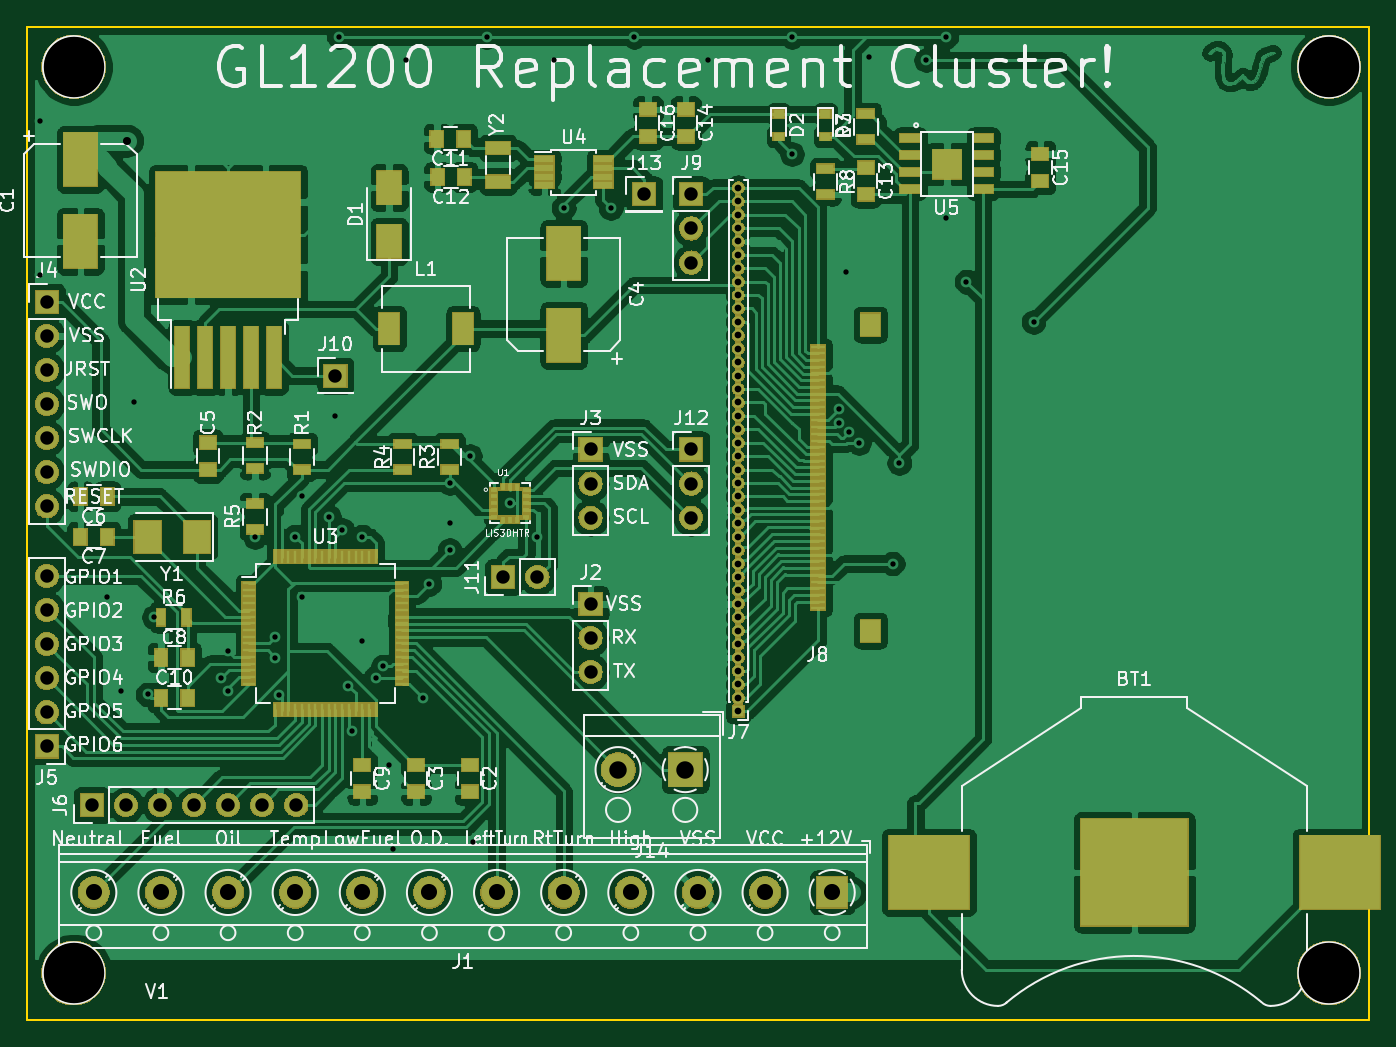
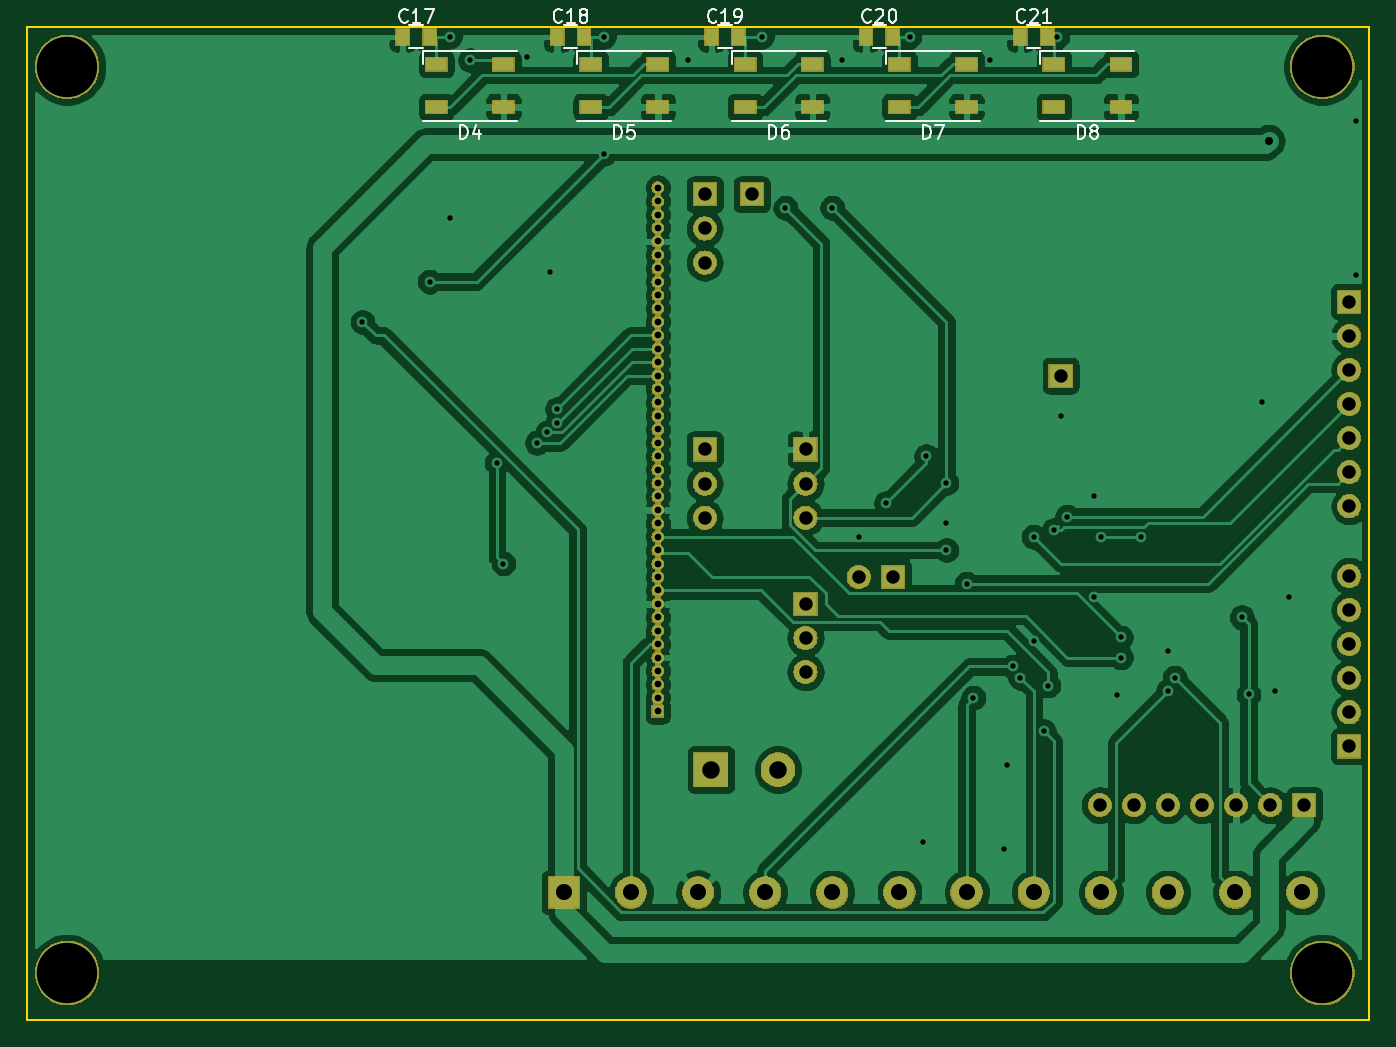
Circuit board: 11 layer files. Board 100.0 x 74.0 mm.
- bottom_copper: Cluster-B_Cu.gbr (186128 bytes)
- bottom_mask: Cluster-B_Mask.gbr (105257 bytes)
- paste: Cluster-B_Paste.gbr (1297 bytes)
- bottom_silk: Cluster-B_SilkS.gbr (10555 bytes)
- outline: Cluster-Edge_Cuts.gbr (778 bytes)
- top_copper: Cluster-F_Cu.gbr (313628 bytes)
- top_mask: Cluster-F_Mask.gbr (119405 bytes)
- paste: Cluster-F_Paste.gbr (6647 bytes)
- top_silk: Cluster-F_SilkS.gbr (95778 bytes)
- drill: Cluster-NPTH.drl (275 bytes)
- drill: Cluster-PTH.drl (2822 bytes)

=== bottom_copper: Cluster-B_Cu.gbr (186128 bytes, source omitted) ===
=== bottom_mask: Cluster-B_Mask.gbr (105257 bytes, source omitted) ===
=== paste: Cluster-B_Paste.gbr ===
G04 #@! TF.GenerationSoftware,KiCad,Pcbnew,5.1.0*
G04 #@! TF.CreationDate,2019-04-02T23:30:48-05:00*
G04 #@! TF.ProjectId,Cluster,436c7573-7465-4722-9e6b-696361645f70,rev?*
G04 #@! TF.SameCoordinates,Original*
G04 #@! TF.FileFunction,Paste,Bot*
G04 #@! TF.FilePolarity,Positive*
%FSLAX46Y46*%
G04 Gerber Fmt 4.6, Leading zero omitted, Abs format (unit mm)*
G04 Created by KiCad (PCBNEW 5.1.0) date 2019-04-02 23:30:48*
%MOMM*%
%LPD*%
G04 APERTURE LIST*
%ADD10R,1.000000X1.250000*%
%ADD11R,1.600000X1.000000*%
G04 APERTURE END LIST*
D10*
X216000000Y-68250000D03*
X214000000Y-68250000D03*
X202500000Y-68250000D03*
X204500000Y-68250000D03*
X193000000Y-68250000D03*
X191000000Y-68250000D03*
X179500000Y-68250000D03*
X181500000Y-68250000D03*
X170000000Y-68250000D03*
X168000000Y-68250000D03*
D11*
X213500000Y-70300000D03*
X213500000Y-73500000D03*
X208500000Y-70300000D03*
X208500000Y-73500000D03*
X197000000Y-73500000D03*
X197000000Y-70300000D03*
X202000000Y-73500000D03*
X202000000Y-70300000D03*
X190500000Y-70300000D03*
X190500000Y-73500000D03*
X185500000Y-70300000D03*
X185500000Y-73500000D03*
X174000000Y-73500000D03*
X174000000Y-70300000D03*
X179000000Y-73500000D03*
X179000000Y-70300000D03*
X167500000Y-70300000D03*
X167500000Y-73500000D03*
X162500000Y-70300000D03*
X162500000Y-73500000D03*
M02*

=== bottom_silk: Cluster-B_SilkS.gbr (10555 bytes, source omitted) ===
=== outline: Cluster-Edge_Cuts.gbr ===
G04 #@! TF.GenerationSoftware,KiCad,Pcbnew,5.1.0*
G04 #@! TF.CreationDate,2019-04-02T23:30:48-05:00*
G04 #@! TF.ProjectId,Cluster,436c7573-7465-4722-9e6b-696361645f70,rev?*
G04 #@! TF.SameCoordinates,Original*
G04 #@! TF.FileFunction,Profile,NP*
%FSLAX46Y46*%
G04 Gerber Fmt 4.6, Leading zero omitted, Abs format (unit mm)*
G04 Created by KiCad (PCBNEW 5.1.0) date 2019-04-02 23:30:48*
%MOMM*%
%LPD*%
G04 APERTURE LIST*
%ADD10C,0.150000*%
G04 APERTURE END LIST*
D10*
X144000000Y-141500000D02*
X144000000Y-137500000D01*
X144000000Y-73500000D02*
X144000000Y-67500000D01*
X144000000Y-67500000D02*
X244000000Y-67500000D01*
X144000000Y-137500000D02*
X144000000Y-73500000D01*
X244000000Y-141500000D02*
X144000000Y-141500000D01*
X244000000Y-67500000D02*
X244000000Y-141500000D01*
M02*

=== top_copper: Cluster-F_Cu.gbr (313628 bytes, source omitted) ===
=== top_mask: Cluster-F_Mask.gbr (119405 bytes, source omitted) ===
=== paste: Cluster-F_Paste.gbr ===
G04 #@! TF.GenerationSoftware,KiCad,Pcbnew,5.1.0*
G04 #@! TF.CreationDate,2019-04-02T23:30:48-05:00*
G04 #@! TF.ProjectId,Cluster,436c7573-7465-4722-9e6b-696361645f70,rev?*
G04 #@! TF.SameCoordinates,Original*
G04 #@! TF.FileFunction,Paste,Top*
G04 #@! TF.FilePolarity,Positive*
%FSLAX46Y46*%
G04 Gerber Fmt 4.6, Leading zero omitted, Abs format (unit mm)*
G04 Created by KiCad (PCBNEW 5.1.0) date 2019-04-02 23:30:48*
%MOMM*%
%LPD*%
G04 APERTURE LIST*
%ADD10R,2.500000X4.000000*%
%ADD11R,1.250000X1.000000*%
%ADD12R,1.000000X1.250000*%
%ADD13R,1.100000X0.250000*%
%ADD14R,1.500000X1.700000*%
%ADD15R,1.500000X2.400000*%
%ADD16R,1.300000X0.700000*%
%ADD17R,0.700000X1.300000*%
%ADD18R,2.000000X2.400000*%
%ADD19R,1.800000X2.500000*%
%ADD20R,0.350000X0.520000*%
%ADD21R,0.520000X0.350000*%
%ADD22R,1.100000X4.600000*%
%ADD23R,5.250000X4.550000*%
%ADD24R,1.000000X0.250000*%
%ADD25R,0.250000X1.000000*%
%ADD26R,6.000000X5.500000*%
%ADD27R,0.800000X0.600000*%
%ADD28R,1.450000X0.450000*%
%ADD29R,1.500000X0.600000*%
%ADD30R,2.200000X2.200000*%
%ADD31R,1.800000X1.000000*%
G04 APERTURE END LIST*
D10*
X148000000Y-83500000D03*
X148000000Y-77400000D03*
D11*
X177000000Y-124500000D03*
X177000000Y-122500000D03*
X173000000Y-122500000D03*
X173000000Y-124500000D03*
D10*
X184000000Y-90500000D03*
X184000000Y-84400000D03*
D11*
X157500000Y-100500000D03*
X157500000Y-98500000D03*
D12*
X150000000Y-102500000D03*
X148000000Y-102500000D03*
X148000000Y-105500000D03*
X150000000Y-105500000D03*
X156000000Y-114500000D03*
X154000000Y-114500000D03*
D11*
X169000000Y-124500000D03*
X169000000Y-122500000D03*
D12*
X154000000Y-117500000D03*
X156000000Y-117500000D03*
D13*
X202950000Y-110840000D03*
X202950000Y-110340000D03*
X202950000Y-109840000D03*
X202950000Y-109340000D03*
X202950000Y-108840000D03*
X202950000Y-108340000D03*
X202950000Y-107840000D03*
X202950000Y-107340000D03*
X202950000Y-106840000D03*
X202950000Y-106340000D03*
X202950000Y-105840000D03*
X202950000Y-105340000D03*
X202950000Y-104840000D03*
X202950000Y-104340000D03*
X202950000Y-103840000D03*
X202950000Y-103340000D03*
X202950000Y-102840000D03*
X202950000Y-102340000D03*
X202950000Y-101840000D03*
X202950000Y-101340000D03*
X202950000Y-100840000D03*
X202950000Y-100340000D03*
X202950000Y-99840000D03*
X202950000Y-99340000D03*
X202950000Y-98840000D03*
X202950000Y-98340000D03*
X202950000Y-97840000D03*
X202950000Y-97340000D03*
X202950000Y-96840000D03*
X202950000Y-96340000D03*
X202950000Y-95840000D03*
X202950000Y-95340000D03*
X202950000Y-94840000D03*
X202950000Y-94340000D03*
X202950000Y-93840000D03*
X202950000Y-93340000D03*
X202950000Y-92840000D03*
X202950000Y-92340000D03*
X202950000Y-91840000D03*
X202950000Y-91340000D03*
D14*
X206850000Y-112500000D03*
X206850000Y-89700000D03*
D15*
X171000000Y-90000000D03*
X176500000Y-90000000D03*
D16*
X164500000Y-100500000D03*
X164500000Y-98600000D03*
X161000000Y-100400000D03*
X161000000Y-98500000D03*
X175500000Y-98600000D03*
X175500000Y-100500000D03*
X172000000Y-98600000D03*
X172000000Y-100500000D03*
X161000000Y-104950000D03*
X161000000Y-103050000D03*
D17*
X154000000Y-111500000D03*
X155900000Y-111500000D03*
D18*
X156700000Y-105500000D03*
X153000000Y-105500000D03*
D19*
X171000000Y-83500000D03*
X171000000Y-79500000D03*
D20*
X179500000Y-104225000D03*
X180000000Y-104225000D03*
X180500000Y-104225000D03*
D21*
X181225000Y-104000000D03*
X181225000Y-103500000D03*
X181225000Y-103000000D03*
X181225000Y-102500000D03*
X181225000Y-102000000D03*
D20*
X180500000Y-101775000D03*
X180000000Y-101775000D03*
X179500000Y-101775000D03*
D21*
X178775000Y-102000000D03*
X178775000Y-102500000D03*
X178775000Y-103000000D03*
X178775000Y-103500000D03*
X178775000Y-104000000D03*
D22*
X155600000Y-92150000D03*
X157300000Y-92150000D03*
X159000000Y-92150000D03*
X160700000Y-92150000D03*
X162400000Y-92150000D03*
D23*
X161775000Y-80575000D03*
X156225000Y-85425000D03*
X156225000Y-80575000D03*
X161775000Y-85425000D03*
D24*
X160550000Y-108950000D03*
X160550000Y-109450000D03*
X160550000Y-109950000D03*
X160550000Y-110450000D03*
X160550000Y-110950000D03*
X160550000Y-111450000D03*
X160550000Y-111950000D03*
X160550000Y-112450000D03*
X160550000Y-112950000D03*
X160550000Y-113450000D03*
X160550000Y-113950000D03*
X160550000Y-114450000D03*
X160550000Y-114950000D03*
X160550000Y-115450000D03*
X160550000Y-115950000D03*
X160550000Y-116450000D03*
D25*
X162500000Y-118400000D03*
X163000000Y-118400000D03*
X163500000Y-118400000D03*
X164000000Y-118400000D03*
X164500000Y-118400000D03*
X165000000Y-118400000D03*
X165500000Y-118400000D03*
X166000000Y-118400000D03*
X166500000Y-118400000D03*
X167000000Y-118400000D03*
X167500000Y-118400000D03*
X168000000Y-118400000D03*
X168500000Y-118400000D03*
X169000000Y-118400000D03*
X169500000Y-118400000D03*
X170000000Y-118400000D03*
D24*
X171950000Y-116450000D03*
X171950000Y-115950000D03*
X171950000Y-115450000D03*
X171950000Y-114950000D03*
X171950000Y-114450000D03*
X171950000Y-113950000D03*
X171950000Y-113450000D03*
X171950000Y-112950000D03*
X171950000Y-112450000D03*
X171950000Y-111950000D03*
X171950000Y-111450000D03*
X171950000Y-110950000D03*
X171950000Y-110450000D03*
X171950000Y-109950000D03*
X171950000Y-109450000D03*
X171950000Y-108950000D03*
D25*
X170000000Y-107000000D03*
X169500000Y-107000000D03*
X169000000Y-107000000D03*
X168500000Y-107000000D03*
X168000000Y-107000000D03*
X167500000Y-107000000D03*
X167000000Y-107000000D03*
X166500000Y-107000000D03*
X166000000Y-107000000D03*
X165500000Y-107000000D03*
X165000000Y-107000000D03*
X164500000Y-107000000D03*
X164000000Y-107000000D03*
X163500000Y-107000000D03*
X163000000Y-107000000D03*
X162500000Y-107000000D03*
D12*
X174550000Y-75850000D03*
X176550000Y-75850000D03*
X176600000Y-78700000D03*
X174600000Y-78700000D03*
D11*
X206500000Y-78000000D03*
X206500000Y-80000000D03*
X193089999Y-75675001D03*
X193089999Y-73675001D03*
X219500000Y-79000000D03*
X219500000Y-77000000D03*
X190269999Y-73675001D03*
X190269999Y-75675001D03*
D16*
X206500000Y-75900000D03*
X206500000Y-74000000D03*
D26*
X211200000Y-130500000D03*
X241800000Y-130500000D03*
D27*
X200000000Y-75700000D03*
X200000000Y-74000000D03*
X203500000Y-74000000D03*
X203500000Y-75700000D03*
D16*
X203500000Y-78100000D03*
X203500000Y-80000000D03*
D28*
X182550000Y-77375000D03*
X182550000Y-78025000D03*
X182550000Y-78675000D03*
X182550000Y-79325000D03*
X186950000Y-79325000D03*
X186950000Y-78675000D03*
X186950000Y-78025000D03*
X186950000Y-77375000D03*
D29*
X209800000Y-75800000D03*
X209800000Y-77070000D03*
X209800000Y-78340000D03*
X209800000Y-79610000D03*
X215250000Y-78340000D03*
X215250000Y-79610000D03*
X215250000Y-75800000D03*
X215250000Y-77070000D03*
D30*
X212550000Y-77750000D03*
D31*
X179100000Y-76550000D03*
X179100000Y-79050000D03*
M02*

=== top_silk: Cluster-F_SilkS.gbr (95778 bytes, source omitted) ===
=== drill: Cluster-NPTH.drl ===
M48
; DRILL file {KiCad 5.1.0} date Tue 02 Apr 2019 11:30:50 PM CDT
; FORMAT={-:-/ absolute / inch / decimal}
; #@! TF.CreationDate,2019-04-02T23:30:50-05:00
; #@! TF.GenerationSoftware,Kicad,Pcbnew,5.1.0
; #@! TF.FileFunction,NonPlated,1,2,NPTH
FMAT,2
INCH
%
G90
G05
T0
M30

=== drill: Cluster-PTH.drl ===
M48
; DRILL file {KiCad 5.1.0} date Tue 02 Apr 2019 11:30:50 PM CDT
; FORMAT={-:-/ absolute / inch / decimal}
; #@! TF.CreationDate,2019-04-02T23:30:50-05:00
; #@! TF.GenerationSoftware,Kicad,Pcbnew,5.1.0
; #@! TF.FileFunction,Plated,1,2,PTH
FMAT,2
INCH
T1C0.0157
T2C0.0197
T3C0.0236
T4C0.0394
T5C0.0472
T6C0.0512
T7C0.1772
%
G90
G05
T1
X5.7087Y-2.9331
X5.7087Y-3.3858
X5.9055Y-4.3307
X5.9449Y-4.6063
X5.9843Y-3.7598
X6.0236Y-4.6161
X6.0433Y-4.3898
X6.2402Y-4.5669
X6.2593Y-4.6058
X6.2598Y-4.4882
X6.3386Y-4.1535
X6.3976Y-4.4488
X6.3976Y-4.5079
X6.4085Y-4.6189
X6.4567Y-4.1535
X6.4764Y-4.0354
X6.4764Y-4.3307
X6.5551Y-4.0945
X6.5748Y-3.7992
X6.5846Y-2.687
X6.5945Y-4.1339
X6.6107Y-4.5901
X6.623Y-4.7244
X6.6535Y-4.1535
X6.6535Y-4.4587
X6.6929Y-4.5669
X6.7145Y-4.534
X6.7323Y-4.8228
X6.7421Y-5.0689
X6.7815Y-2.7559
X6.8307Y-4.626
X6.8504Y-4.2913
X6.9094Y-3.9961
X6.9094Y-4.1142
X6.9094Y-4.1929
X6.9685Y-3.9173
X6.9783Y-5.0492
X7.0177Y-2.687
X7.0866Y-4.0551
X7.1654Y-4.1535
X7.2146Y-2.7559
X7.2441Y-3.189
X7.3819Y-3.189
X7.4508Y-2.687
X7.6673Y-2.7559
X7.9134Y-2.687
X7.9134Y-3.0315
X8.0512Y-3.7795
X8.0517Y-3.8194
X8.0709Y-3.376
X8.0795Y-3.8472
X8.1102Y-3.878
X8.1398Y-2.7461
X8.2087Y-4.2323
X8.2283Y-3.937
X8.3071Y-2.7559
X8.3661Y-2.687
X8.3661Y-3.2185
X8.4252Y-3.4055
X8.622Y-3.5236
T2
X7.7559Y-3.1299
X7.7559Y-3.1693
X7.7559Y-3.2087
X7.7559Y-3.248
X7.7559Y-3.2874
X7.7559Y-3.3268
X7.7559Y-3.3661
X7.7559Y-3.4055
X7.7559Y-3.4449
X7.7559Y-3.4843
X7.7559Y-3.5236
X7.7559Y-3.563
X7.7559Y-3.6024
X7.7559Y-3.6417
X7.7559Y-3.6811
X7.7559Y-3.7205
X7.7559Y-3.7598
X7.7559Y-3.7992
X7.7559Y-3.8386
X7.7559Y-3.878
X7.7559Y-3.9173
X7.7559Y-3.9567
X7.7559Y-3.9961
X7.7559Y-4.0354
X7.7559Y-4.0748
X7.7559Y-4.1142
X7.7559Y-4.1535
X7.7559Y-4.1929
X7.7559Y-4.2323
X7.7559Y-4.2717
X7.7559Y-4.311
X7.7559Y-4.3504
X7.7559Y-4.3898
X7.7559Y-4.4291
X7.7559Y-4.4685
X7.7559Y-4.5079
X7.7559Y-4.5472
X7.7559Y-4.5866
X7.7559Y-4.626
X7.7559Y-4.6654
T3
X5.9646Y-2.9921
T4
X7.3228Y-3.8976
X7.3228Y-3.9976
X7.3228Y-4.0976
X5.8598Y-4.9409
X5.9598Y-4.9409
X6.0598Y-4.9409
X6.1598Y-4.9409
X6.2598Y-4.9409
X6.3598Y-4.9409
X6.4598Y-4.9409
X7.4803Y-3.1496
X5.7283Y-3.4646
X5.7283Y-3.5646
X5.7283Y-3.6646
X5.7283Y-3.7646
X5.7283Y-3.8646
X5.7283Y-3.9646
X5.7283Y-4.0646
X5.7283Y-4.2685
X5.7283Y-4.3685
X5.7283Y-4.4685
X5.7283Y-4.5685
X5.7283Y-4.6685
X5.7283Y-4.7685
X7.3228Y-4.3504
X7.3228Y-4.4504
X7.3228Y-4.5504
X7.6181Y-3.8976
X7.6181Y-3.9976
X7.6181Y-4.0976
X7.6181Y-3.1496
X7.6181Y-3.2496
X7.6181Y-3.3496
X7.0669Y-4.2717
X7.1669Y-4.2717
X6.5748Y-3.6811
T5
X5.8661Y-5.1969
X6.063Y-5.1969
X6.2598Y-5.1969
X6.4567Y-5.1969
X6.6535Y-5.1969
X6.8504Y-5.1969
X7.0472Y-5.1969
X7.2441Y-5.1969
X7.4409Y-5.1969
X7.6378Y-5.1969
X7.8346Y-5.1969
X8.0315Y-5.1969
T6
X7.4035Y-4.8366
X7.6004Y-4.8366
T7
X5.8071Y-2.7756
X9.4882Y-2.7756
X5.8071Y-5.4331
X9.4882Y-5.4331
T0
M30

